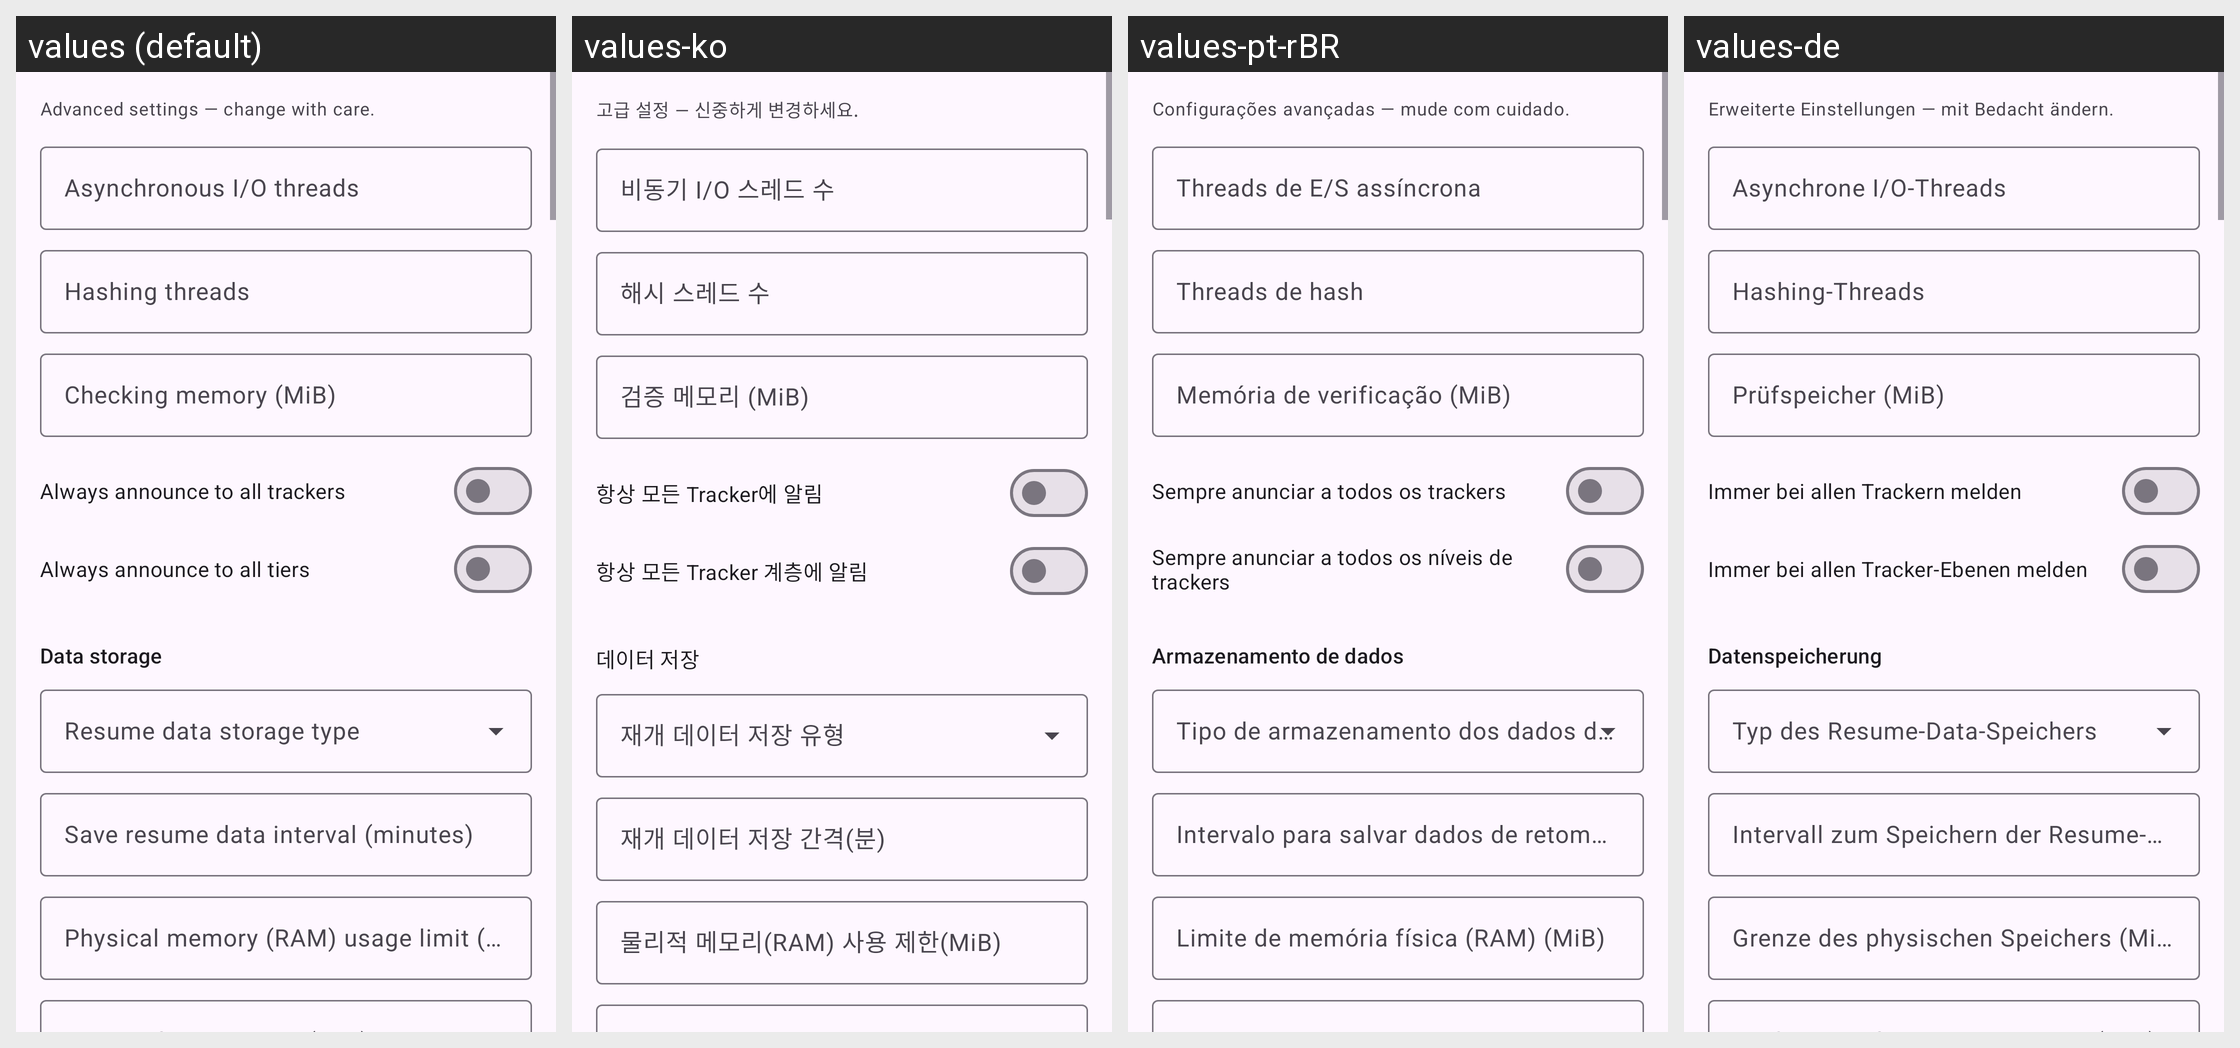

Strings drawn on this Android screen and how each of the app's shown locales translates them:
Android screen res/layout/fragment_qb_prefs_advanced.xml rendered under 4 locales, left to right: values (default), values-ko, values-pt-rBR, values-de. Device: Nexus 5 (rendered at 1080×1920; each locale shown at half size, 540×960, under a caption strip naming it); theme AppTheme.
Other locales in the repository, not shown: values-es, values-fr, values-it, values-ja, values-ru, values-tr, values-vi, values-zh-rCN, values-zh-rTW.
Strings drawn on this screen, with the default value and each locale's value (text and hints the layout hard-codes, and strings that could not be matched under every locale, appear in the picture but are not listed):

qbt_advanced_hint
  values: Advanced settings — change with care.
  values-ko: 고급 설정 — 신중하게 변경하세요.
  values-pt-rBR: Configurações avançadas — mude com cuidado.
  values-de: Erweiterte Einstellungen — mit Bedacht ändern.

qbt_async_io_threads
  values: Asynchronous I/O threads
  values-ko: 비동기 I/O 스레드 수
  values-pt-rBR: Threads de E/S assíncrona
  values-de: Asynchrone I/O-Threads

qbt_hashing_threads
  values: Hashing threads
  values-ko: 해시 스레드 수
  values-pt-rBR: Threads de hash
  values-de: Hashing-Threads

qbt_checking_mem
  values: Checking memory (MiB)
  values-ko: 검증 메모리 (MiB)
  values-pt-rBR: Memória de verificação (MiB)
  values-de: Prüfspeicher (MiB)

qbt_announce_all
  values: Always announce to all trackers
  values-ko: 항상 모든 Tracker에 알림
  values-pt-rBR: Sempre anunciar a todos os trackers
  values-de: Immer bei allen Trackern melden

qbt_announce_all_tiers
  values: Always announce to all tiers
  values-ko: 항상 모든 Tracker 계층에 알림
  values-pt-rBR: Sempre anunciar a todos os níveis de trackers
  values-de: Immer bei allen Tracker-Ebenen melden

qbt_adv_storage_section
  values: Data storage
  values-ko: 데이터 저장
  values-pt-rBR: Armazenamento de dados
  values-de: Datenspeicherung

qbt_resume_data_storage
  values: Resume data storage type
  values-ko: 재개 데이터 저장 유형
  values-pt-rBR: Tipo de armazenamento dos dados de retomada
  values-de: Typ des Resume-Data-Speichers

qbt_save_resume_interval_min
  values: Save resume data interval (minutes)
  values-ko: 재개 데이터 저장 간격(분)
  values-pt-rBR: Intervalo para salvar dados de retomada (minutos)
  values-de: Intervall zum Speichern der Resume-Daten (Minuten)

qbt_memory_working_set_mb
  values: Physical memory (RAM) usage limit (MiB)
  values-ko: 물리적 메모리(RAM) 사용 제한(MiB)
  values-pt-rBR: Limite de memória física (RAM) (MiB)
  values-de: Grenze des physischen Speichers (MiB)
